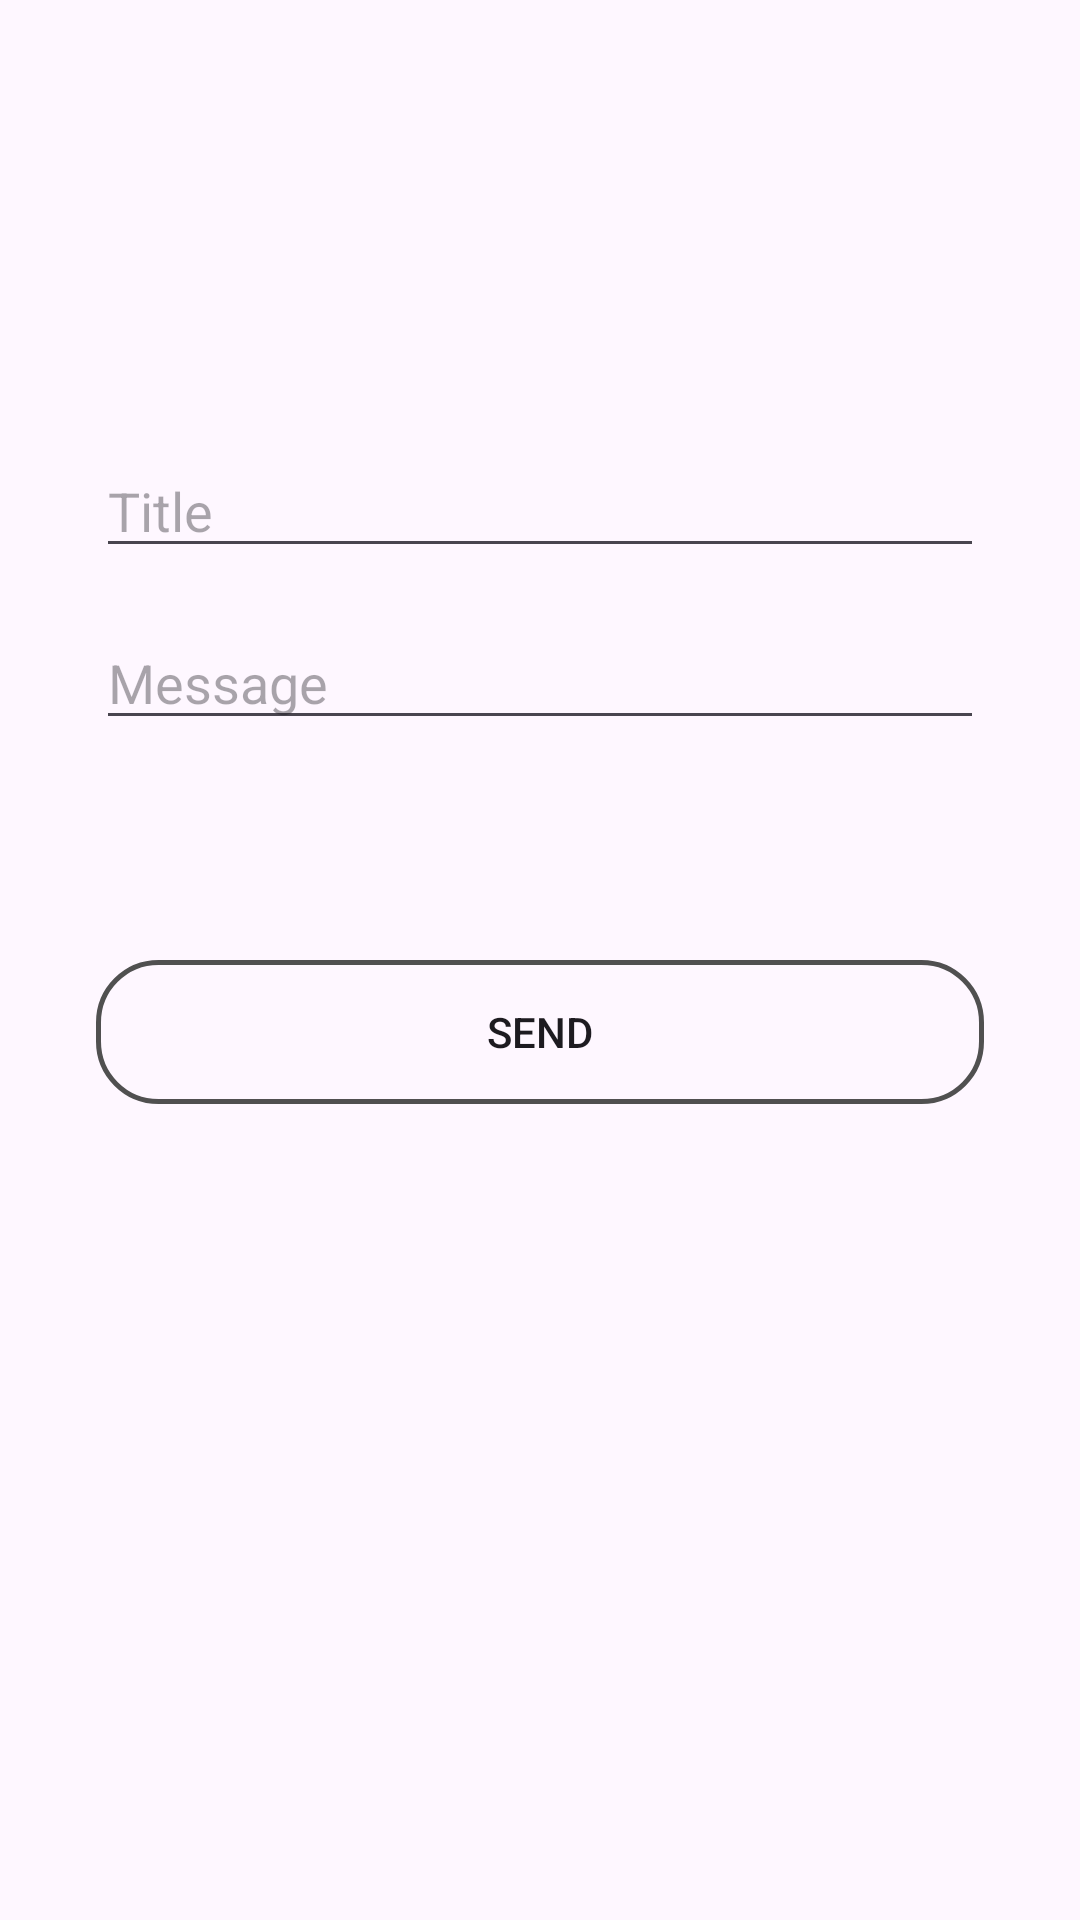

Android layout source for this screen:
<!-- AndroidManifest.xml: application theme Theme.EventPlanner -->
<!-- res/layout/fragment_push_notifications.xml -->
<?xml version="1.0" encoding="utf-8"?>
<androidx.constraintlayout.widget.ConstraintLayout xmlns:android="http://schemas.android.com/apk/res/android"
    xmlns:app="http://schemas.android.com/apk/res-auto"
    xmlns:tools="http://schemas.android.com/tools"
    android:layout_width="match_parent"
    android:layout_height="match_parent"
    tools:context=".PushnotificationFragment">

    <androidx.constraintlayout.widget.Guideline
        android:id="@+id/lowGuideline"
        android:layout_width="match_parent"
        android:layout_height="wrap_content"
        android:orientation="horizontal"
        app:layout_constraintGuide_percent="1.0" />

    <EditText
        android:id="@+id/title_edittext"
        android:layout_width="0dp"
        android:layout_height="wrap_content"
        android:layout_marginStart="32dp"
        android:layout_marginTop="148dp"
        android:layout_marginEnd="32dp"
        android:hint="Title"
        app:layout_constraintEnd_toEndOf="parent"
        app:layout_constraintHorizontal_bias="1.0"
        app:layout_constraintStart_toStartOf="parent"
        app:layout_constraintTop_toTopOf="parent" />

    <EditText
        android:id="@+id/message_edittext"
        android:layout_width="0dp"
        android:layout_height="wrap_content"
        android:layout_marginStart="32dp"
        android:layout_marginTop="16dp"
        android:layout_marginEnd="32dp"
        android:hint="Message"
        app:layout_constraintEnd_toEndOf="parent"
        app:layout_constraintStart_toStartOf="parent"
        app:layout_constraintTop_toBottomOf="@id/title_edittext" />

    <EditText
        android:id="@+id/recipient_topic_edittext"
        android:layout_width="0dp"
        android:layout_height="wrap_content"
        android:layout_marginStart="32dp"
        android:layout_marginTop="16dp"
        android:layout_marginEnd="32dp"
        android:hint="Recipient Topic"
        android:visibility="invisible"
        app:layout_constraintEnd_toEndOf="parent"
        app:layout_constraintStart_toStartOf="parent"
        app:layout_constraintTop_toBottomOf="@id/message_edittext" />

    <androidx.appcompat.widget.AppCompatButton
        android:id="@+id/button_send"
        android:layout_width="0dp"
        android:layout_height="wrap_content"
        android:layout_marginStart="32dp"
        android:layout_marginTop="16dp"
        android:layout_marginEnd="32dp"
        android:background="@drawable/button_background"
        android:text="Send"
        app:layout_constraintEnd_toEndOf="parent"
        app:layout_constraintHorizontal_bias="0.0"
        app:layout_constraintStart_toStartOf="parent"
        app:layout_constraintTop_toBottomOf="@id/recipient_topic_edittext" />

    <TextView
        android:id="@+id/textview_current_topic"
        android:layout_width="0dp"
        android:layout_height="wrap_content"
        android:layout_marginStart="32dp"
        android:layout_marginTop="28dp"
        android:layout_marginEnd="32dp"
        android:gravity="center"
        android:text="Subscribed Topic"
        android:textColor="#FF5722"
        android:textSize="24sp"
        android:textStyle="bold"
        android:visibility="invisible"
        app:layout_constraintEnd_toEndOf="parent"
        app:layout_constraintHorizontal_bias="1.0"
        app:layout_constraintStart_toStartOf="parent"
        app:layout_constraintTop_toBottomOf="@id/button_send" />

    <EditText
        android:id="@+id/new_topic_edittext"
        android:layout_width="0dp"
        android:layout_height="wrap_content"
        android:layout_marginStart="32dp"
        android:layout_marginTop="20dp"
        android:layout_marginEnd="32dp"
        android:hint="New Topic"
        android:visibility="invisible"
        app:layout_constraintEnd_toEndOf="parent"
        app:layout_constraintHorizontal_bias="1.0"
        app:layout_constraintStart_toStartOf="parent"
        app:layout_constraintTop_toBottomOf="@id/textview_current_topic" />

    <androidx.appcompat.widget.AppCompatButton
        android:id="@+id/button_change_topic"
        android:layout_width="0dp"
        android:layout_height="wrap_content"
        android:layout_marginStart="32dp"
        android:layout_marginTop="28dp"
        android:layout_marginEnd="32dp"
        android:background="#FF9800"
        android:text="Subscribe"
        android:visibility="invisible"
        app:layout_constraintEnd_toEndOf="parent"
        app:layout_constraintHorizontal_bias="0.0"
        app:layout_constraintStart_toStartOf="parent"
        app:layout_constraintTop_toBottomOf="@id/new_topic_edittext" />

</androidx.constraintlayout.widget.ConstraintLayout>
<!-- resources referenced by this layout -->
<resources>
  <!-- drawable button_background (drawable) -->
  <?xml version="1.0" encoding="utf-8"?>
  <shape xmlns:android="http://schemas.android.com/apk/res/android"
      android:shape="rectangle">
      <gradient android:startColor="@android:color/transparent"
          android:endColor="@android:color/transparent"
          android:angle="270" />
      <corners android:radius="20dp" />
      <stroke android:width="5px" android:color="#505050" />
  </shape>
  <style name="Theme.EventPlanner" parent="Base.Theme.EventPlanner" />
  <style name="Base.Theme.EventPlanner" parent="Theme.Material3.DayNight.NoActionBar" />
</resources>
